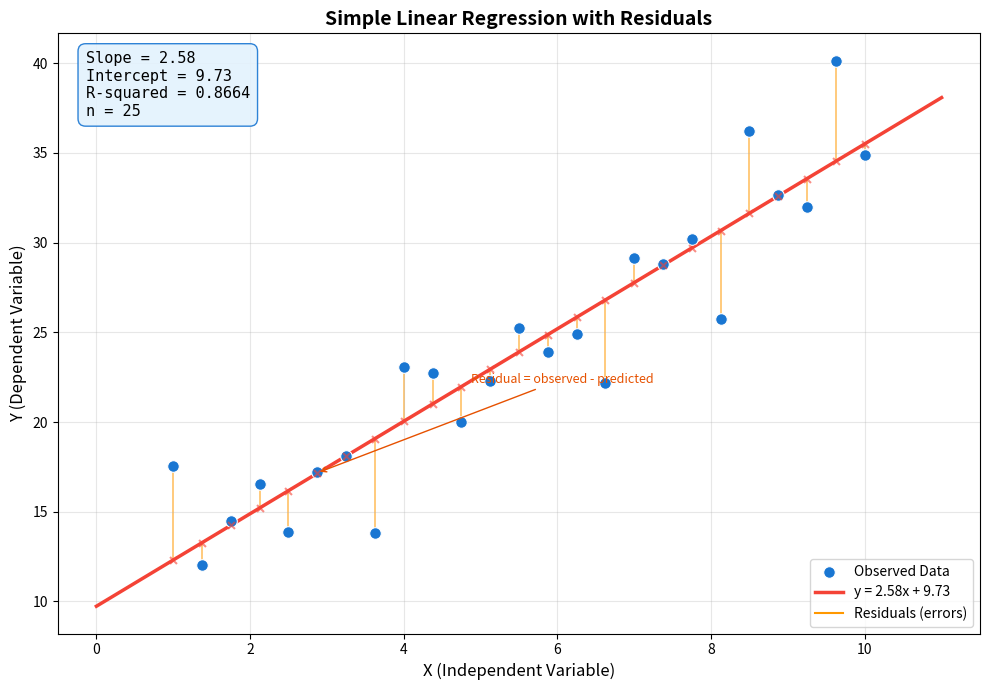

The script that saved this image: (Note: this script raises an exception after producing the figure.)
"""
Week 45 - Simple Linear Regression
====================================
Demonstrates linear regression with:
  - Scatter plot of data points
  - Best-fit regression line
  - Residual lines from each point to the regression line
  - R-squared value displayed
Output: week45_regression.png
"""

import matplotlib.pyplot as plt
import numpy as np
import os

# ---------------------------------------------------------------------------
# Generate synthetic data: y = 2.5x + 10 + noise
# ---------------------------------------------------------------------------
np.random.seed(7)
n = 25
x = np.linspace(1, 10, n)
true_slope = 2.5
true_intercept = 10
noise = np.random.normal(0, 3, n)
y = true_intercept + true_slope * x + noise

# ---------------------------------------------------------------------------
# Fit linear regression
# ---------------------------------------------------------------------------
coeffs = np.polyfit(x, y, 1)
slope = coeffs[0]
intercept = coeffs[1]
y_pred = slope * x + intercept

# R-squared
ss_res = np.sum((y - y_pred) ** 2)
ss_tot = np.sum((y - np.mean(y)) ** 2)
r_squared = 1 - ss_res / ss_tot

# Regression line for plotting
x_line = np.linspace(0, 11, 100)
y_line = slope * x_line + intercept

# ---------------------------------------------------------------------------
# Plot
# ---------------------------------------------------------------------------
fig, ax = plt.subplots(figsize=(10, 7))

# Residual lines (point to regression line)
for xi, yi, yp in zip(x, y, y_pred):
    ax.plot([xi, xi], [yi, yp], color="#FF9800", linewidth=1.2, alpha=0.6, zorder=1)

# Data points
ax.scatter(x, y, color="#1976D2", s=70, edgecolors="white", linewidth=0.8,
           zorder=3, label="Observed Data")

# Regression line
ax.plot(x_line, y_line, color="#F44336", linewidth=2.5, zorder=2,
        label=f"y = {slope:.2f}x + {intercept:.2f}")

# Predicted points on the line
ax.scatter(x, y_pred, color="#F44336", s=25, marker="x", zorder=3, alpha=0.6)

# Stats box
props = dict(boxstyle="round,pad=0.5", facecolor="#E3F2FD", edgecolor="#1976D2", alpha=0.9)
stats_text = (f"Slope = {slope:.2f}\n"
              f"Intercept = {intercept:.2f}\n"
              f"R-squared = {r_squared:.4f}\n"
              f"n = {n}")
ax.text(0.03, 0.97, stats_text, transform=ax.transAxes,
        fontsize=11, verticalalignment="top", bbox=props, family="monospace")

# Residual legend entry (dummy for label)
ax.plot([], [], color="#FF9800", linewidth=1.5, label="Residuals (errors)")

# Annotations
ax.annotate("Residual = observed - predicted",
            xy=(x[5], (y[5] + y_pred[5]) / 2),
            xytext=(x[5] + 2, y[5] + 5),
            fontsize=9, color="#E65100",
            arrowprops=dict(arrowstyle="->", color="#E65100"))

# Formatting
ax.set_xlabel("X (Independent Variable)", fontsize=12)
ax.set_ylabel("Y (Dependent Variable)", fontsize=12)
ax.set_title("Simple Linear Regression with Residuals",
             fontsize=14, fontweight="bold")
ax.legend(fontsize=10, loc="lower right")
ax.grid(True, alpha=0.3)
ax.set_xlim(-0.5, 11.5)

plt.tight_layout()

# Save output
output_path = os.path.join(os.path.dirname(__file__), "week45_regression.png")
plt.savefig(output_path, dpi=150, bbox_inches="tight")
plt.close()
print(f"Saved: {output_path}")
